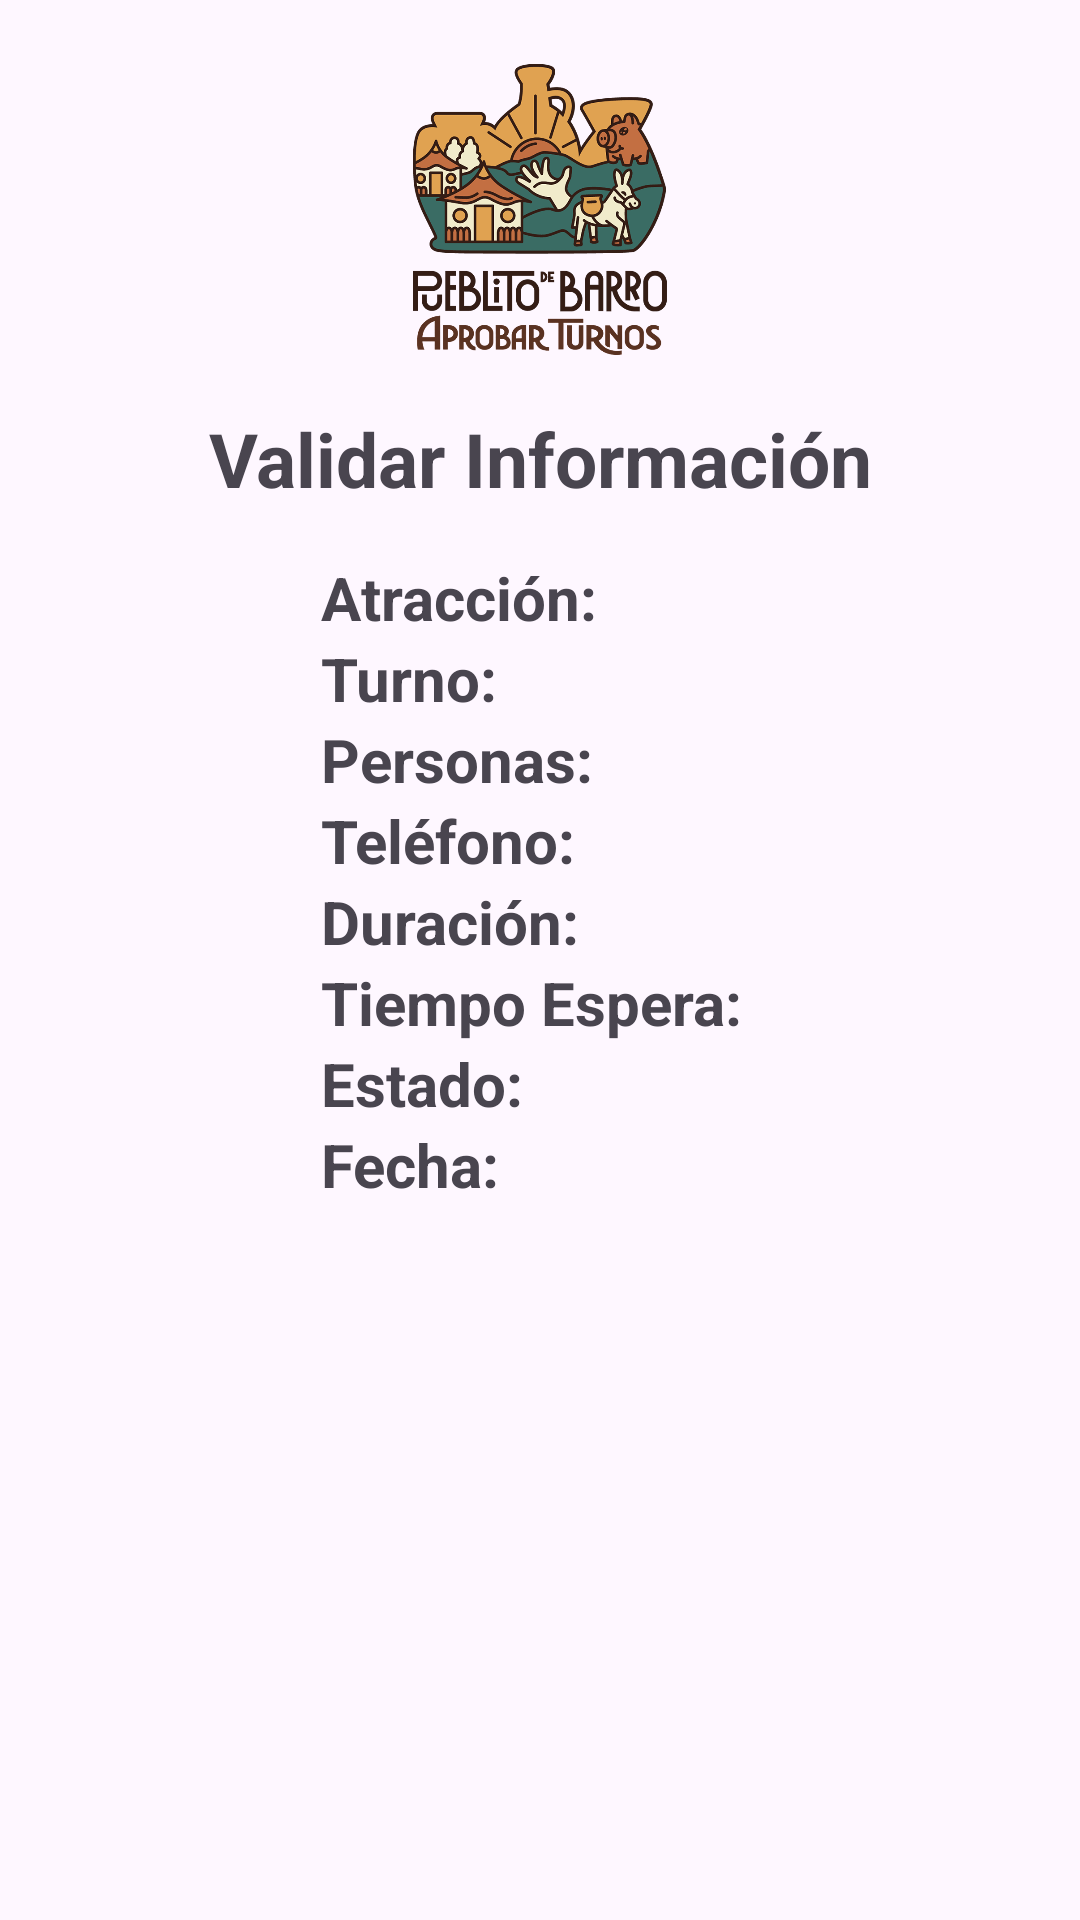

Layout XML and referenced resources for this Android screen:
<!-- AndroidManifest.xml: application theme Theme.TurnosAprobar -->
<!-- res/layout/dialog_validar_info.xml -->
<?xml version="1.0" encoding="utf-8"?>
<LinearLayout
    xmlns:android="http://schemas.android.com/apk/res/android"
    android:layout_width="match_parent"
    android:layout_height="wrap_content"
    android:orientation="vertical"
    android:padding="20dp"
    android:gravity="center_horizontal">

    <ImageView
        android:id="@+id/logoDialog"
        android:layout_width="100dp"
        android:layout_height="100dp"
        android:src="@drawable/logo"
        android:contentDescription="Logo"
        android:layout_marginBottom="16dp"/>

    <TextView
        android:layout_width="match_parent"
        android:layout_height="wrap_content"
        android:text="Validar Información"
        android:textSize="25sp"
        android:textStyle="bold"
        android:textAlignment="center"
        android:layout_marginBottom="16dp"/>

    <LinearLayout
        android:layout_width="wrap_content"
        android:layout_height="wrap_content"
        android:orientation="vertical"
        android:layout_gravity="center">

        <LinearLayout
            android:layout_width="wrap_content"
            android:layout_height="wrap_content"
            android:gravity="center"
            android:layout_gravity="start"
            android:orientation="horizontal">

            <TextView
                android:layout_width="wrap_content"
                android:layout_height="wrap_content"
                android:text="Atracción: "
                android:textStyle="bold"
                android:textSize="20sp"/>

            <TextView
                android:id="@+id/txtDatosAtraccionTurno"
                android:layout_width="wrap_content"
                android:layout_height="wrap_content"
                android:textSize="17sp"/>

        </LinearLayout>

        <LinearLayout
            android:layout_width="wrap_content"
            android:layout_height="wrap_content"
            android:layout_gravity="start"
            android:orientation="horizontal">

            <TextView
                android:layout_width="wrap_content"
                android:layout_height="wrap_content"
                android:text="Turno: "
                android:textStyle="bold"
                android:textSize="20sp"/>

            <TextView
                android:id="@+id/txtDatosNumeroTurno"
                android:layout_width="wrap_content"
                android:layout_height="wrap_content"
                android:textSize="17sp"/>

        </LinearLayout>

        <LinearLayout
            android:layout_width="wrap_content"
            android:layout_height="wrap_content"
            android:layout_gravity="start"
            android:orientation="horizontal">

            <TextView
                android:layout_width="wrap_content"
                android:layout_height="wrap_content"
                android:text="Personas: "
                android:textStyle="bold"
                android:textSize="20sp"/>

            <TextView
                android:id="@+id/txtDatosPersonasTurno"
                android:layout_width="wrap_content"
                android:layout_height="wrap_content"
                android:textSize="17sp"/>

        </LinearLayout>

        <LinearLayout
            android:layout_width="wrap_content"
            android:layout_height="wrap_content"
            android:layout_gravity="start"
            android:orientation="horizontal">

            <TextView
                android:layout_width="wrap_content"
                android:layout_height="wrap_content"
                android:text="Teléfono: "
                android:textStyle="bold"
                android:textSize="20sp"/>

            <TextView
                android:id="@+id/txtDatosTelefonoTurno"
                android:layout_width="wrap_content"
                android:layout_height="wrap_content"
                android:textSize="17sp"/>

        </LinearLayout>

        <LinearLayout
            android:layout_width="wrap_content"
            android:layout_height="wrap_content"
            android:layout_gravity="start"
            android:orientation="horizontal">

            <TextView
                android:layout_width="wrap_content"
                android:layout_height="wrap_content"
                android:text="Duración: "
                android:textStyle="bold"
                android:textSize="20sp"/>

            <TextView
                android:id="@+id/txtDatosTiempoTurno"
                android:layout_width="wrap_content"
                android:layout_height="wrap_content"
                android:textSize="17sp"/>

        </LinearLayout>

        <LinearLayout
            android:layout_width="wrap_content"
            android:layout_height="wrap_content"
            android:layout_gravity="start"
            android:orientation="horizontal">

            <TextView
                android:layout_width="wrap_content"
                android:layout_height="wrap_content"
                android:text="Tiempo Espera: "
                android:textStyle="bold"
                android:textSize="20sp"/>

            <TextView
                android:id="@+id/txtDatosTiempoEsperaTurno"
                android:layout_width="wrap_content"
                android:layout_height="wrap_content"
                android:textSize="17sp"/>

        </LinearLayout>

        <LinearLayout
            android:layout_width="wrap_content"
            android:layout_height="wrap_content"
            android:layout_gravity="start"
            android:orientation="horizontal">

            <TextView
                android:layout_width="wrap_content"
                android:layout_height="wrap_content"
                android:text="Estado: "
                android:textStyle="bold"
                android:textSize="20sp"/>

            <TextView
                android:id="@+id/txtDatosEstadoTurno"
                android:layout_width="wrap_content"
                android:layout_height="wrap_content"
                android:textSize="17sp"/>

        </LinearLayout>

        <LinearLayout
            android:layout_width="wrap_content"
            android:layout_height="wrap_content"
            android:layout_gravity="start"
            android:orientation="horizontal">

            <TextView
                android:layout_width="wrap_content"
                android:layout_height="wrap_content"
                android:text="Fecha: "
                android:textStyle="bold"
                android:textSize="20sp"/>

            <TextView
                android:id="@+id/txtDatosFechaTurno"
                android:layout_width="wrap_content"
                android:layout_height="wrap_content"
                android:textSize="15sp"/>

        </LinearLayout>

    </LinearLayout>

</LinearLayout>
<!-- resources referenced by this layout -->
<resources>
  <!-- drawable logo: png bitmap (drawable, 261070 bytes) -->
  <style name="Theme.TurnosAprobar" parent="Base.Theme.TurnosAprobar" />
  <style name="Base.Theme.TurnosAprobar" parent="Theme.Material3.DayNight.NoActionBar">
          <item name="colorPrimary">@color/cafePrincipal</item>
          <item name="colorPrimaryVariant">@color/cafePrincipal</item>
          <item name="colorOnPrimary">@color/white</item>
          
          <item name="colorSecondary">@color/cafePrincipal</item>
          <item name="colorSecondaryVariant">@color/cafePrincipal</item>
          <item name="colorOnSecondary">@color/black</item>
          
          <item name="android:statusBarColor">?attr/colorPrimaryVariant</item>
          
      </style>
  <color name="cafePrincipal">#F08343</color>
  <color name="white">#FFFFFFFF</color>
  <color name="black">#FF000000</color>
</resources>
